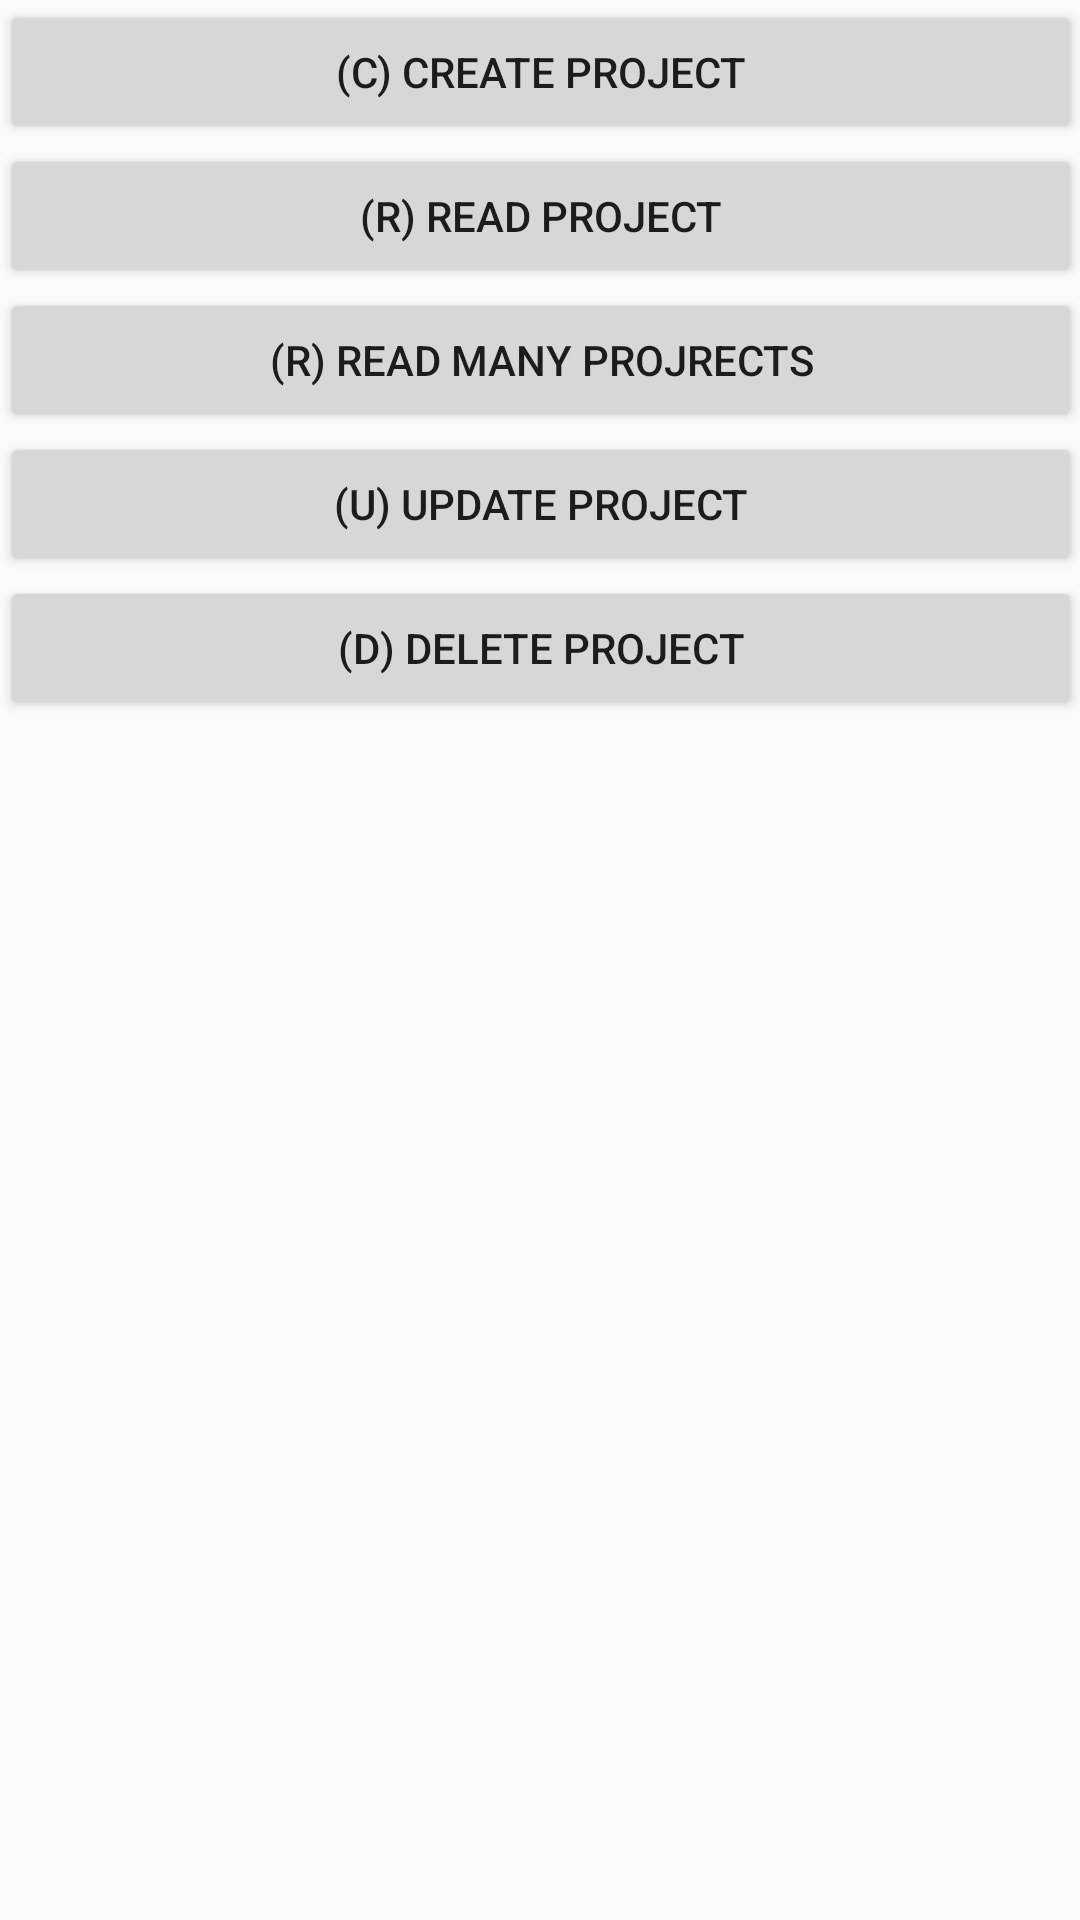

Produce the Android XML layout that renders to this screen, including the resource entries it uses.
<!-- AndroidManifest.xml: application theme AppTheme -->
<!-- res/layout/activity_main.xml -->
<?xml version="1.0" encoding="utf-8"?>
<ScrollView xmlns:android="http://schemas.android.com/apk/res/android"
    xmlns:tools="http://schemas.android.com/tools"
    android:id="@+id/activity_main"
    android:layout_width="match_parent"
    android:layout_height="match_parent"
    android:paddingBottom="@dimen/activity_vertical_margin"
    android:paddingLeft="@dimen/activity_horizontal_margin"
    android:paddingRight="@dimen/activity_horizontal_margin"
    android:paddingTop="@dimen/activity_vertical_margin"
    tools:context="com.example.amad.applicationtemplate.activity.MainActivity"
    android:fillViewport="true">

    <LinearLayout
        android:orientation="vertical"
        android:layout_width="match_parent"
        android:layout_height="wrap_content">

        <Button
            android:text="(C) Create Project"
            android:layout_width="match_parent"
            android:layout_height="wrap_content"
            android:id="@+id/btnCreateProject" />

        <Button
            android:text="(R) READ PROJECT"
            android:layout_width="match_parent"
            android:layout_height="wrap_content"
            android:id="@+id/btnReadProject" />

        <Button
            android:text="(R) READ MANY PROJRECTS"
            android:layout_width="match_parent"
            android:layout_height="wrap_content"
            android:id="@+id/btnReadManyProjects" />

        <Button
            android:text="(U) UPDATE PROJECT"
            android:layout_width="match_parent"
            android:layout_height="wrap_content"
            android:id="@+id/btnUpdateProject" />

        <Button
            android:text="(D) DELETE PROJECT"
            android:layout_width="match_parent"
            android:layout_height="wrap_content"
            android:id="@+id/btnDeleteProject" />
    </LinearLayout>
</ScrollView>
<!-- resources referenced by this layout -->
<resources>
  <style name="AppTheme" parent="Theme.AppCompat.Light.DarkActionBar">
          
          <item name="colorPrimary">@color/colorPrimary</item>
          <item name="colorPrimaryDark">@color/colorPrimaryDark</item>
          <item name="colorAccent">@color/colorAccent</item>
      </style>
  <color name="colorPrimary">#3F51B5</color>
  <color name="colorPrimaryDark">#303F9F</color>
  <color name="colorAccent">#FF4081</color>
</resources>
